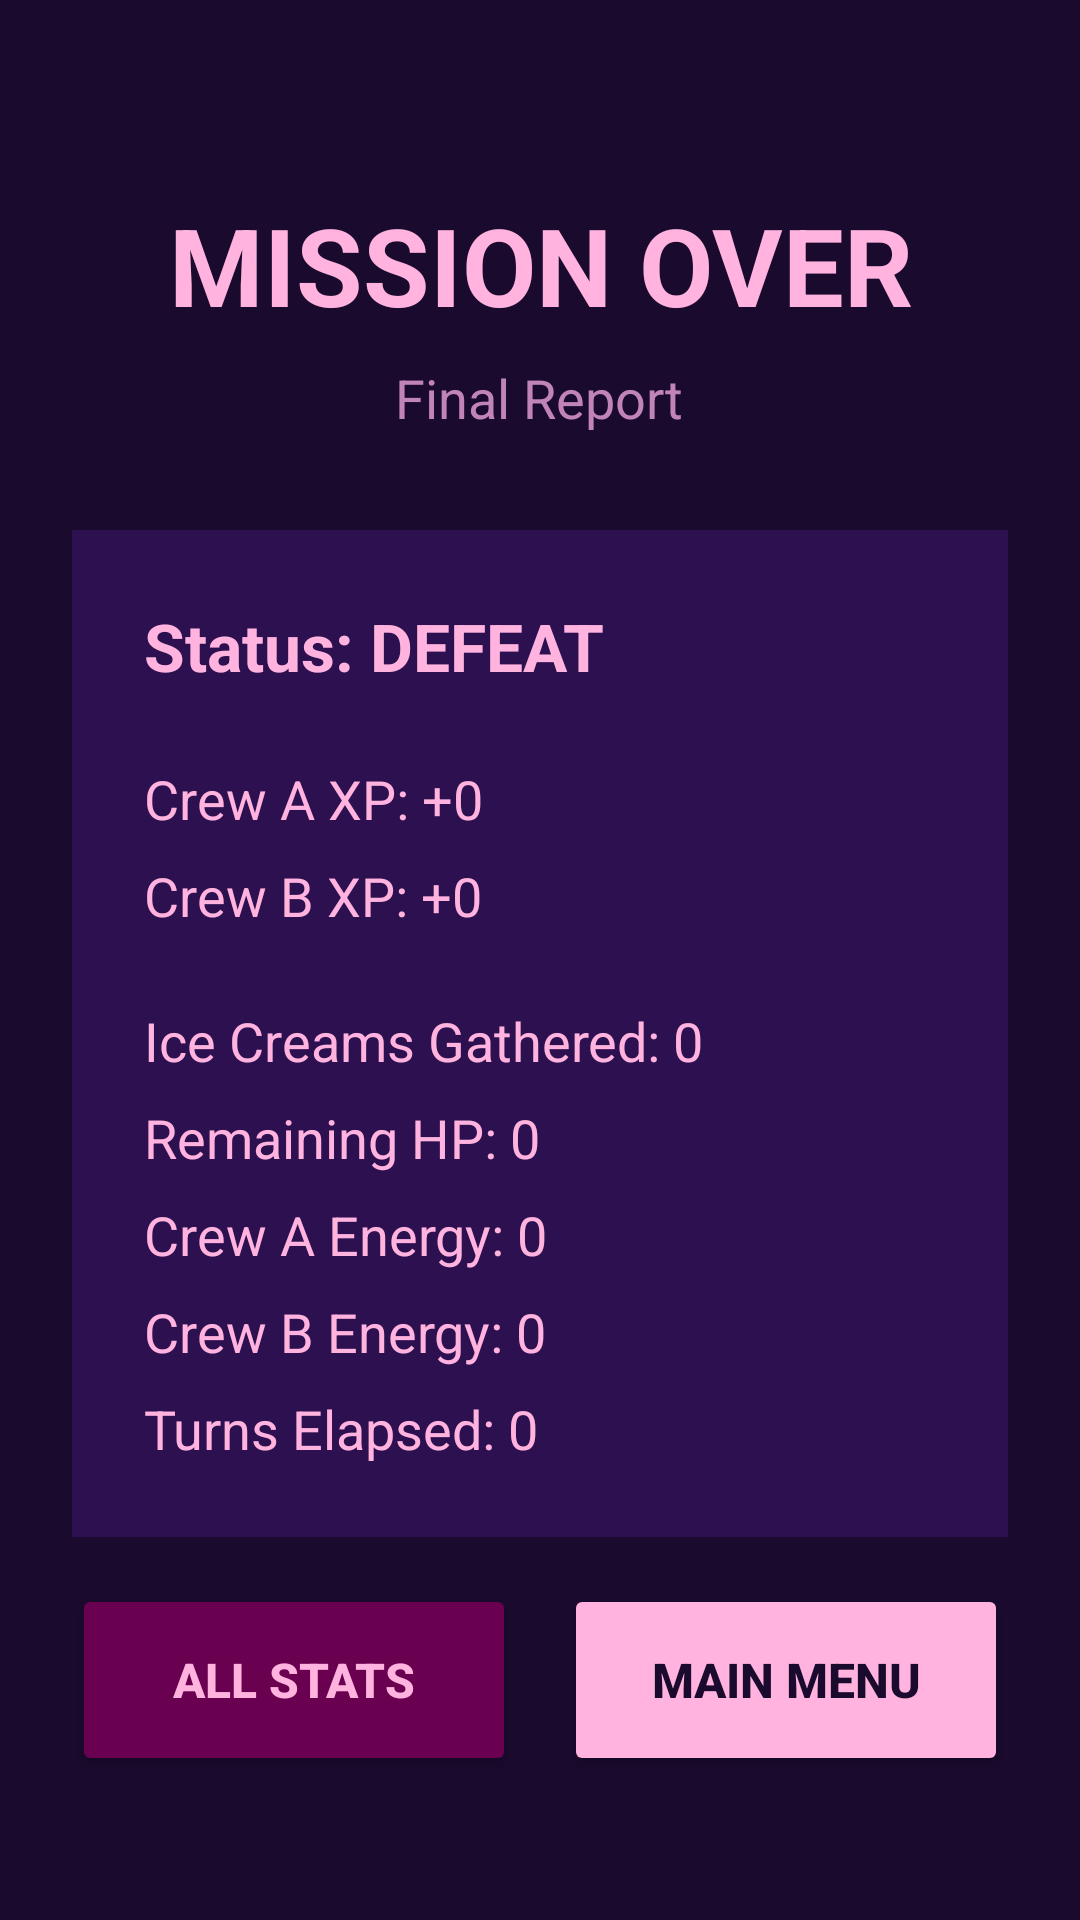

Android layout source for this screen:
<!-- AndroidManifest.xml: application theme Theme.CosmosJaatelo -->
<!-- res/layout/game_over.xml -->
<?xml version="1.0" encoding="utf-8"?>
<LinearLayout xmlns:android="http://schemas.android.com/apk/res/android"
    android:layout_width="match_parent"
    android:layout_height="match_parent"
    android:orientation="vertical"
    android:background="#1A0A2E"
    android:gravity="center_horizontal"
    android:padding="24dp">

    <TextView
        android:id="@+id/gameOverTitle"
        android:layout_width="wrap_content"
        android:layout_height="wrap_content"
        android:text="MISSION OVER"
        android:textSize="36sp"
        android:textStyle="bold"
        android:textColor="#FFB3DE"
        android:layout_marginTop="40dp"
        android:textAlignment="center"/>

    <TextView
        android:layout_width="wrap_content"
        android:layout_height="wrap_content"
        android:text="Final Report"
        android:textSize="18sp"
        android:textColor="#C084B8"
        android:layout_marginTop="8dp"/>

    <LinearLayout
        android:layout_width="match_parent"
        android:layout_height="wrap_content"
        android:orientation="vertical"
        android:background="#2D1050"
        android:padding="24dp"
        android:layout_marginTop="32dp">

        <TextView
            android:id="@+id/statStatus"
            android:layout_width="match_parent"
            android:layout_height="wrap_content"
            android:layout_marginBottom="24dp"
            android:text="Status: DEFEAT"
            android:textColor="#FFB3DE"
            android:textSize="22sp"
            android:textStyle="bold" />

        <TextView
            android:id="@+id/statExpA"
            android:layout_width="match_parent"
            android:layout_height="wrap_content"
            android:layout_marginBottom="8dp"
            android:text="Crew A XP: +0"
            android:textColor="#FFB3DE"
            android:textSize="18sp" />

        <TextView
            android:id="@+id/statExpB"
            android:layout_width="match_parent"
            android:layout_height="wrap_content"
            android:layout_marginBottom="24dp"
            android:text="Crew B XP: +0"
            android:textColor="#FFB3DE"
            android:textSize="18sp" />

        <TextView
            android:id="@+id/statIceCreams"
            android:layout_width="match_parent"
            android:layout_height="wrap_content"
            android:text="Ice Creams Gathered: 0"
            android:textColor="#FFB3DE"
            android:textSize="18sp"
            android:layout_marginBottom="8dp"/>

        <TextView
            android:id="@+id/statHP"
            android:layout_width="match_parent"
            android:layout_height="wrap_content"
            android:text="Remaining HP: 0"
            android:textColor="#FFB3DE"
            android:textSize="18sp"
            android:layout_marginBottom="8dp"/>

        <TextView
            android:id="@+id/statEnergyA"
            android:layout_width="match_parent"
            android:layout_height="wrap_content"
            android:text="Crew A Energy: 0"
            android:textColor="#FFB3DE"
            android:textSize="18sp"
            android:layout_marginBottom="8dp"/>

        <TextView
            android:id="@+id/statEnergyB"
            android:layout_width="match_parent"
            android:layout_height="wrap_content"
            android:text="Crew B Energy: 0"
            android:textColor="#FFB3DE"
            android:textSize="18sp"
            android:layout_marginBottom="8dp"/>

        <TextView
            android:id="@+id/statTurns"
            android:layout_width="match_parent"
            android:layout_height="wrap_content"
            android:text="Turns Elapsed: 0"
            android:textColor="#FFB3DE"
            android:textSize="18sp"/>

    </LinearLayout>

    <View
        android:layout_width="match_parent"
        android:layout_height="0dp"
        android:layout_weight="1"/>

    <LinearLayout
        android:layout_width="match_parent"
        android:layout_height="wrap_content"
        android:orientation="horizontal"
        android:gravity="center"
        android:layout_marginBottom="24dp">

        <Button
            android:id="@+id/btnViewStats"
            android:layout_width="0dp"
            android:layout_height="64dp"
            android:layout_weight="1"
            android:layout_marginEnd="8dp"
            android:text="ALL STATS"
            android:textSize="16sp"
            android:textStyle="bold"
            android:textColor="#FFB3DE"
            android:backgroundTint="#6A0050"/>

        <Button
            android:id="@+id/btnMainMenu"
            android:layout_width="0dp"
            android:layout_height="64dp"
            android:layout_weight="1"
            android:layout_marginStart="8dp"
            android:text="MAIN MENU"
            android:textSize="16sp"
            android:textStyle="bold"
            android:textColor="#1A0A2E"
            android:backgroundTint="#FFB3DE"/>

    </LinearLayout>

</LinearLayout>
<!-- resources referenced by this layout -->
<resources>
  <style name="Theme.CosmosJaatelo" parent="Base.Theme.CosmosJaatelo" />
  <style name="Base.Theme.CosmosJaatelo" parent="Theme.Material3.DayNight.NoActionBar">
          
          
      </style>
</resources>
